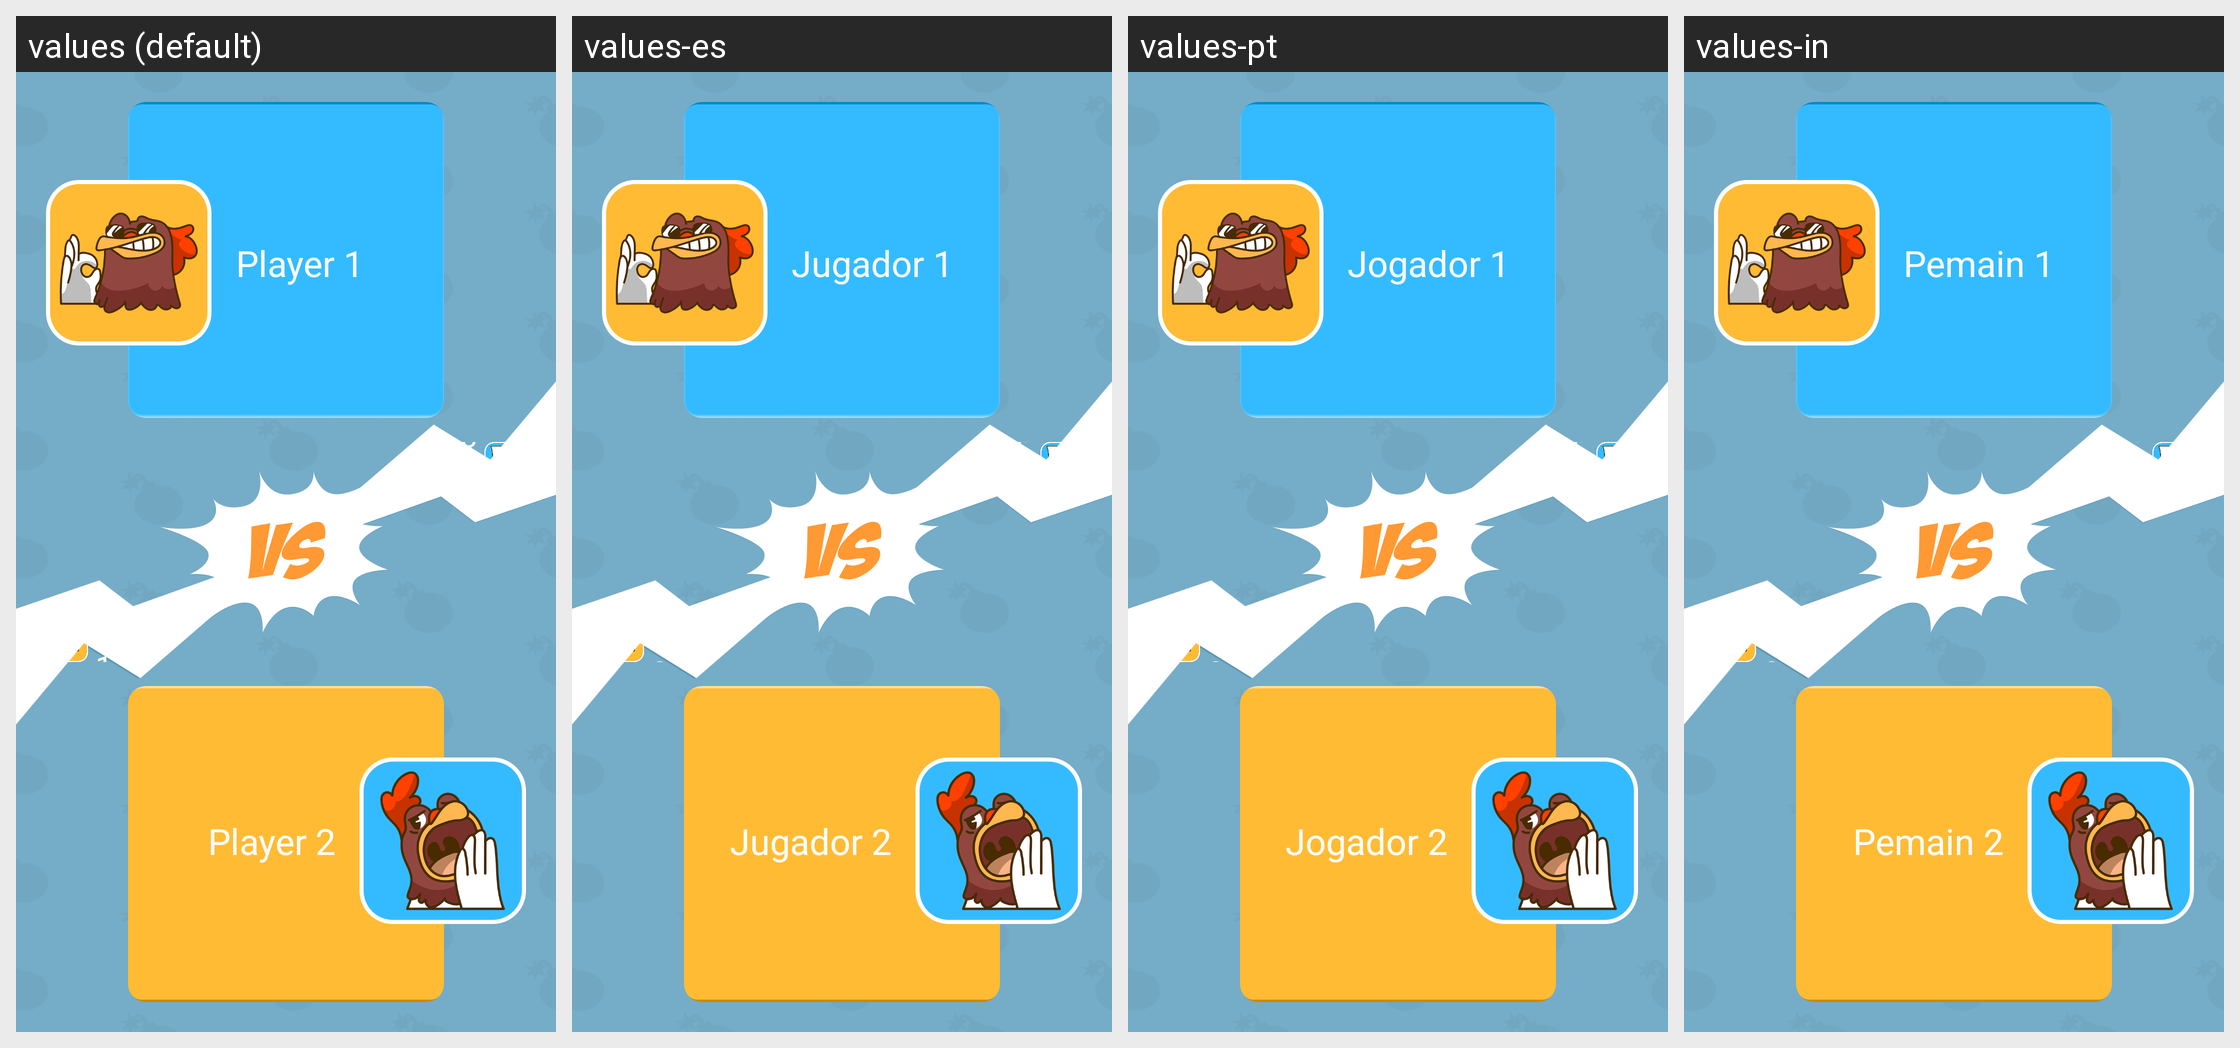

Locale-by-locale string values for the Android screen shown in this grid:
Android screen res/layout/fragment_pre_play.xml rendered under 4 locales, left to right: values (default), values-es, values-pt, values-in. Device: Nexus 5 (rendered at 1080×1920; each locale shown at half size, 540×960, under a caption strip naming it); theme Base.Theme.BaseFragment.
Other locales in the repository, not shown: values-de, values-fr, values-hi.
Strings drawn on this screen, with the default value and each locale's value (text and hints the layout hard-codes, and strings that could not be matched under every locale, appear in the picture but are not listed):

player_1
  values: Player 1
  values-es: Jugador 1
  values-pt: Jogador 1
  values-in: Pemain 1

player_2
  values: Player 2
  values-es: Jugador 2
  values-pt: Jogador 2
  values-in: Pemain 2
